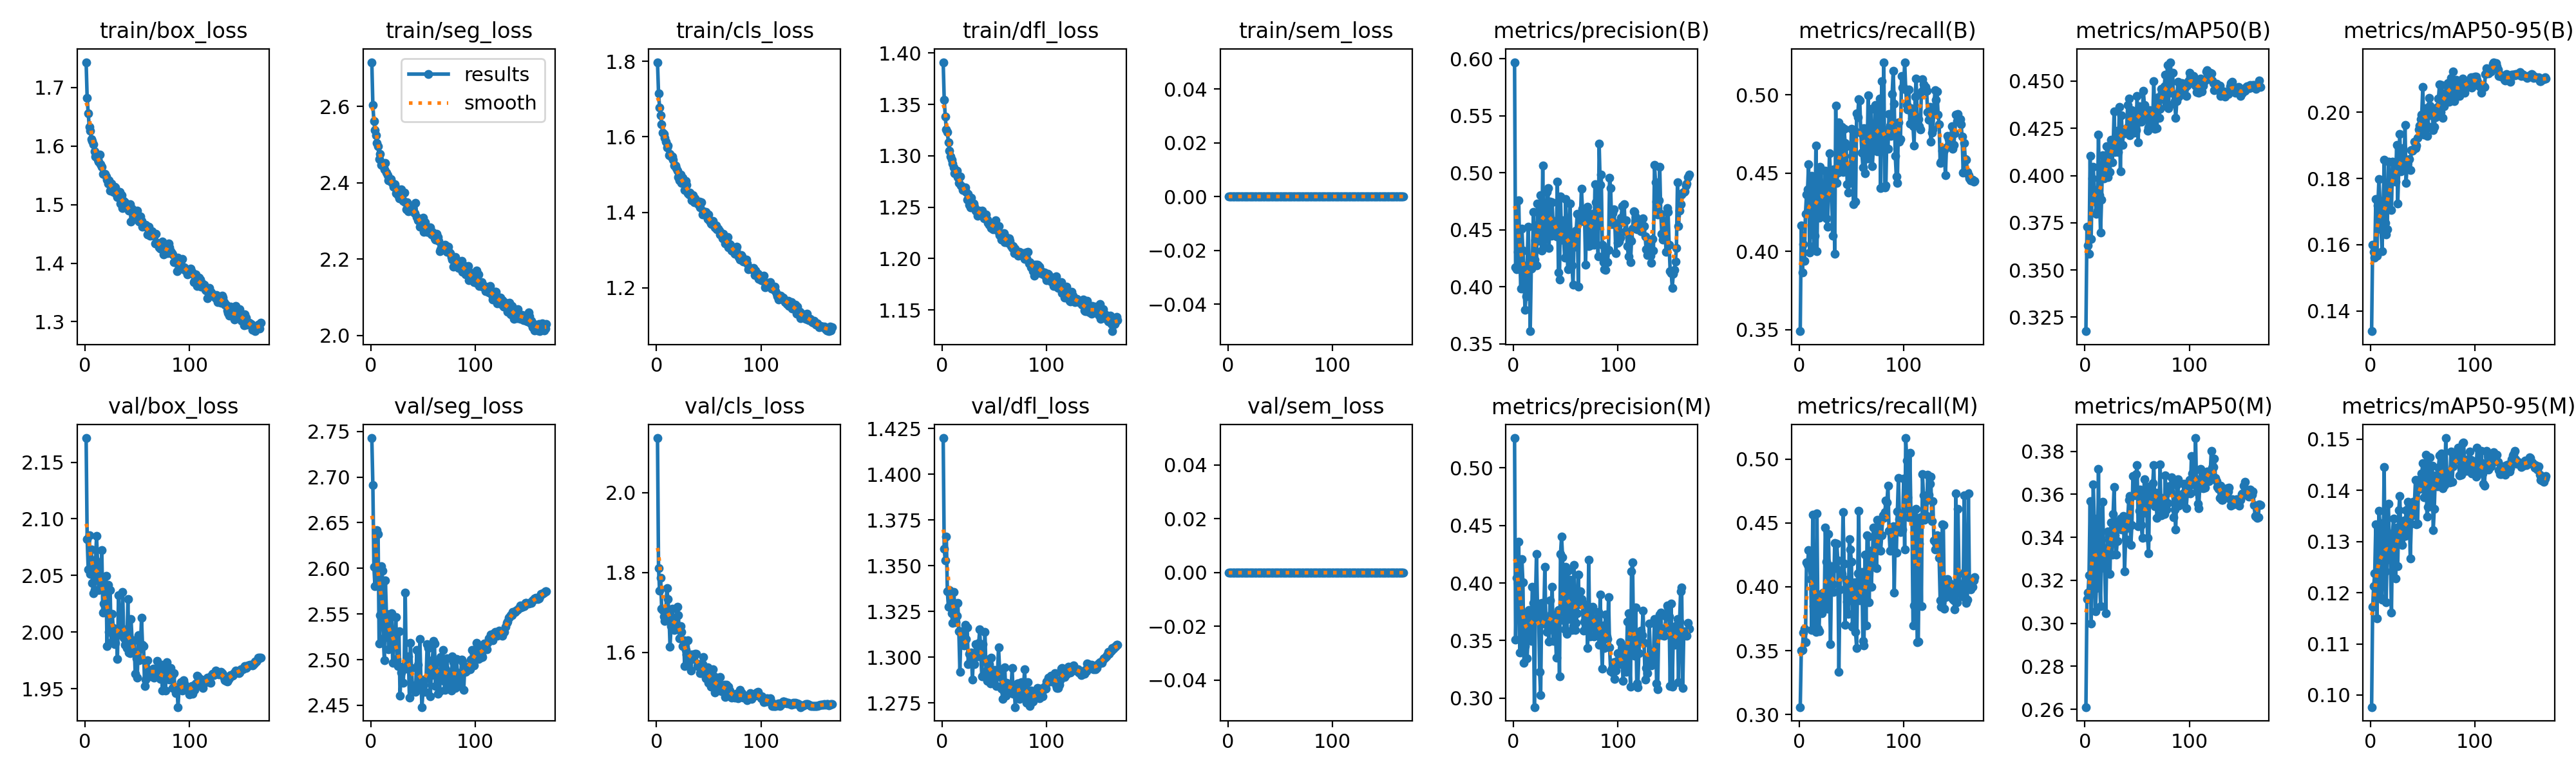

Data behind this chart, as committed beside it:
epoch, time, train/box_loss, train/seg_loss, train/cls_loss, train/dfl_loss, train/sem_loss, metrics/precision(B), metrics/recall(B), metrics/mAP50(B), metrics/mAP50-95(B), metrics/precision(M), metrics/recall(M), metrics/mAP50(M), metrics/mAP50-95(M), val/box_loss, val/seg_loss, val/cls_loss, val/dfl_loss, val/sem_loss, lr/pg0, lr/pg1, lr/pg2
1, 113.5, 1.743, 2.716, 1.798, 1.391, 0, 0.5969, 0.3491, 0.3176, 0.1339, 0.5257, 0.3058, 0.2611, 0.09764, 2.171, 2.743, 2.137, 1.42, 0, 0.0003327, 0.0003327, 0.06706
2, 216.5, 1.682, 2.604, 1.715, 1.355, 0, 0.4171, 0.4167, 0.3729, 0.16, 0.3509, 0.3499, 0.3114, 0.1172, 2.082, 2.691, 1.811, 1.359, 0, 0.000666, 0.000666, 0.03406
3, 317.7, 1.656, 2.561, 1.677, 1.338, 0, 0.4154, 0.3864, 0.3631, 0.1578, 0.4044, 0.3503, 0.3142, 0.1213, 2.056, 2.602, 1.755, 1.353, 0, 0.0009991, 0.0009991, 0.001064
4, 417.4, 1.633, 2.538, 1.657, 1.326, 0, 0.4309, 0.4045, 0.3587, 0.1561, 0.3999, 0.3642, 0.3225, 0.1238, 2.086, 2.58, 1.787, 1.366, 0, 0.0009995, 0.0009995, 0.0009995
5, 517.8, 1.626, 2.524, 1.633, 1.323, 0, 0.4756, 0.3941, 0.4105, 0.1738, 0.4357, 0.3672, 0.3569, 0.1334, 2.051, 2.601, 1.71, 1.336, 0, 0.000999, 0.000999, 0.000999
6, 618.2, 1.611, 2.505, 1.61, 1.313, 0, 0.4272, 0.4241, 0.3665, 0.1568, 0.3396, 0.3568, 0.3, 0.115, 2.073, 2.642, 1.706, 1.327, 0, 0.0009985, 0.0009985, 0.0009985
7, 717.9, 1.609, 2.495, 1.608, 1.305, 0, 0.3983, 0.4364, 0.3984, 0.1718, 0.3519, 0.4189, 0.3288, 0.1233, 2.043, 2.638, 1.69, 1.337, 0, 0.0009978, 0.0009978, 0.0009978
8, 818, 1.604, 2.462, 1.597, 1.299, 0, 0.4511, 0.4395, 0.4048, 0.1798, 0.4209, 0.4173, 0.3646, 0.1361, 2.035, 2.518, 1.679, 1.336, 0, 0.000997, 0.000997, 0.000997
9, 917.9, 1.591, 2.475, 1.587, 1.296, 0, 0.4317, 0.4557, 0.3924, 0.1732, 0.4005, 0.4288, 0.3487, 0.1336, 2.037, 2.548, 1.705, 1.324, 0, 0.0009961, 0.0009961, 0.0009961
10, 1019, 1.582, 2.446, 1.571, 1.292, 0, 0.4117, 0.3993, 0.3862, 0.1646, 0.3308, 0.4154, 0.3055, 0.119, 2.064, 2.603, 1.762, 1.319, 0, 0.0009951, 0.0009951, 0.0009951
11, 1118, 1.582, 2.45, 1.576, 1.289, 0, 0.3797, 0.4258, 0.3798, 0.1581, 0.3454, 0.4061, 0.3163, 0.1187, 2.085, 2.597, 1.733, 1.336, 0, 0.0009939, 0.0009939, 0.0009939
12, 1220, 1.577, 2.444, 1.551, 1.283, 0, 0.3917, 0.4483, 0.3814, 0.1696, 0.3735, 0.3662, 0.3229, 0.1273, 2.061, 2.524, 1.697, 1.329, 0, 0.0009926, 0.0009926, 0.0009926
13, 1318, 1.573, 2.435, 1.554, 1.283, 0, 0.4188, 0.4424, 0.4216, 0.1857, 0.3344, 0.4566, 0.3717, 0.1446, 2.037, 2.499, 1.614, 1.319, 0, 0.0009912, 0.0009912, 0.0009912
14, 1443, 1.585, 2.453, 1.548, 1.286, 0, 0.4529, 0.4034, 0.3897, 0.1666, 0.3544, 0.3847, 0.3255, 0.1242, 2.047, 2.587, 1.666, 1.323, 0, 0.0009897, 0.0009897, 0.0009897
15, 1542, 1.569, 2.427, 1.547, 1.279, 0, 0.4201, 0.4102, 0.3697, 0.1632, 0.3765, 0.3713, 0.308, 0.1182, 2.047, 2.55, 1.71, 1.33, 0, 0.0009881, 0.0009881, 0.0009881
16, 1642, 1.565, 2.42, 1.54, 1.274, 0, 0.3611, 0.4675, 0.3874, 0.1647, 0.3686, 0.3644, 0.3388, 0.1315, 2.072, 2.549, 1.686, 1.314, 0, 0.0009863, 0.0009863, 0.0009863
17, 1743, 1.552, 2.407, 1.524, 1.28, 0, 0.4161, 0.4001, 0.4109, 0.1851, 0.3498, 0.4573, 0.3567, 0.1374, 2.017, 2.511, 1.657, 1.292, 0, 0.0009844, 0.0009844, 0.0009844
18, 1842, 1.552, 2.406, 1.524, 1.271, 0, 0.4173, 0.4486, 0.3984, 0.1778, 0.3968, 0.367, 0.3331, 0.1302, 2.025, 2.523, 1.658, 1.314, 0, 0.0009825, 0.0009825, 0.0009825
19, 1942, 1.552, 2.409, 1.518, 1.27, 0, 0.4655, 0.4214, 0.4023, 0.1793, 0.3829, 0.3654, 0.3256, 0.1264, 2.023, 2.531, 1.669, 1.307, 0, 0.0009803, 0.0009803, 0.0009803
20, 2042, 1.548, 2.402, 1.51, 1.267, 0, 0.4237, 0.4541, 0.4026, 0.1705, 0.2923, 0.3938, 0.3048, 0.1161, 2.05, 2.551, 1.714, 1.309, 0, 0.0009781, 0.0009781, 0.0009781
21, 2143, 1.543, 2.399, 1.492, 1.269, 0, 0.441, 0.452, 0.4155, 0.1852, 0.3839, 0.3905, 0.334, 0.1316, 1.988, 2.497, 1.694, 1.306, 0, 0.0009758, 0.0009758, 0.0009758
22, 2242, 1.536, 2.389, 1.484, 1.269, 0, 0.419, 0.4257, 0.3993, 0.1818, 0.4253, 0.3793, 0.3427, 0.1346, 2.041, 2.531, 1.636, 1.318, 0, 0.0009733, 0.0009733, 0.0009733
23, 2343, 1.542, 2.397, 1.5, 1.265, 0, 0.473, 0.4278, 0.4121, 0.1816, 0.3773, 0.3957, 0.3406, 0.1261, 2, 2.515, 1.666, 1.31, 0, 0.0009707, 0.0009707, 0.0009707
24, 2442, 1.524, 2.372, 1.478, 1.257, 0, 0.4551, 0.426, 0.4017, 0.179, 0.3809, 0.3837, 0.3231, 0.1228, 2.037, 2.547, 1.651, 1.316, 0, 0.000968, 0.000968, 0.000968
25, 2543, 1.536, 2.384, 1.491, 1.263, 0, 0.4404, 0.4516, 0.4191, 0.1901, 0.3226, 0.4464, 0.347, 0.1327, 1.991, 2.501, 1.615, 1.296, 0, 0.0009652, 0.0009652, 0.0009652
26, 2642, 1.525, 2.367, 1.479, 1.252, 0, 0.4803, 0.4211, 0.4071, 0.1724, 0.303, 0.4195, 0.3318, 0.1252, 2.016, 2.493, 1.63, 1.302, 0, 0.0009623, 0.0009623, 0.0009623
27, 2743, 1.521, 2.359, 1.459, 1.25, 0, 0.4318, 0.4157, 0.4133, 0.1831, 0.3825, 0.3829, 0.3508, 0.1361, 2.004, 2.531, 1.566, 1.298, 0, 0.0009593, 0.0009593, 0.0009593
28, 2842, 1.53, 2.375, 1.482, 1.259, 0, 0.5064, 0.4353, 0.4341, 0.1934, 0.366, 0.4415, 0.3636, 0.1389, 1.989, 2.46, 1.607, 1.303, 0, 0.0009561, 0.0009561, 0.0009561
29, 2943, 1.53, 2.383, 1.472, 1.25, 0, 0.4353, 0.4626, 0.4123, 0.1822, 0.3702, 0.4023, 0.3409, 0.1304, 1.991, 2.486, 1.595, 1.288, 0, 0.0009529, 0.0009529, 0.0009529
30, 3042, 1.517, 2.357, 1.451, 1.253, 0, 0.4653, 0.4493, 0.4169, 0.1837, 0.4142, 0.3549, 0.332, 0.1293, 1.997, 2.488, 1.631, 1.302, 0, 0.0009495, 0.0009495, 0.0009495
31, 3142, 1.513, 2.352, 1.447, 1.25, 0, 0.442, 0.4393, 0.4238, 0.1891, 0.3645, 0.4159, 0.3384, 0.1318, 1.976, 2.474, 1.581, 1.296, 0, 0.000946, 0.000946, 0.000946
32, 3241, 1.519, 2.374, 1.452, 1.247, 0, 0.4833, 0.4101, 0.4123, 0.1836, 0.3575, 0.4023, 0.3476, 0.1341, 2.033, 2.494, 1.592, 1.307, 0, 0.0009425, 0.0009425, 0.0009425
33, 3342, 1.522, 2.349, 1.448, 1.246, 0, 0.4864, 0.4523, 0.4363, 0.1962, 0.3624, 0.396, 0.345, 0.1311, 2.001, 2.574, 1.555, 1.302, 0, 0.0009388, 0.0009388, 0.0009388
34, 3441, 1.502, 2.331, 1.431, 1.241, 0, 0.4342, 0.3986, 0.4023, 0.1787, 0.3489, 0.4345, 0.3488, 0.1362, 2.005, 2.49, 1.596, 1.3, 0, 0.000935, 0.000935, 0.000935
35, 3542, 1.516, 2.35, 1.446, 1.247, 0, 0.4744, 0.4931, 0.4317, 0.1844, 0.3851, 0.4145, 0.3437, 0.1317, 2.004, 2.497, 1.584, 1.308, 0, 0.0009311, 0.0009311, 0.0009311
36, 3641, 1.495, 2.325, 1.427, 1.243, 0, 0.4445, 0.4436, 0.4163, 0.1853, 0.3733, 0.4338, 0.3478, 0.1377, 2.035, 2.503, 1.594, 1.315, 0, 0.0009271, 0.0009271, 0.0009271
37, 3742, 1.506, 2.331, 1.437, 1.243, 0, 0.4741, 0.4504, 0.4235, 0.1858, 0.3969, 0.4207, 0.35, 0.1371, 1.995, 2.458, 1.597, 1.301, 0, 0.0009229, 0.0009229, 0.0009229
38, 3841, 1.504, 2.331, 1.428, 1.247, 0, 0.451, 0.4823, 0.4222, 0.1826, 0.3496, 0.3335, 0.3243, 0.1267, 1.989, 2.518, 1.596, 1.29, 0, 0.0009187, 0.0009187, 0.0009187
39, 3942, 1.499, 2.333, 1.426, 1.243, 0, 0.4491, 0.4549, 0.4236, 0.1885, 0.359, 0.3982, 0.3393, 0.1335, 1.993, 2.491, 1.566, 1.307, 0, 0.0009144, 0.0009144, 0.0009144
40, 4041, 1.497, 2.333, 1.421, 1.239, 0, 0.4575, 0.4566, 0.4252, 0.1884, 0.3625, 0.4114, 0.3443, 0.1351, 1.986, 2.468, 1.571, 1.298, 0, 0.00091, 0.00091, 0.00091
41, 4141, 1.496, 2.323, 1.428, 1.241, 0, 0.4444, 0.4794, 0.4375, 0.1888, 0.3351, 0.4102, 0.3484, 0.1377, 2.029, 2.472, 1.571, 1.314, 0, 0.0009055, 0.0009055, 0.0009055
42, 4241, 1.49, 2.321, 1.413, 1.243, 0, 0.492, 0.4506, 0.4408, 0.1912, 0.3718, 0.4586, 0.3573, 0.1373, 1.982, 2.471, 1.548, 1.293, 0, 0.0009008, 0.0009008, 0.0009008
43, 4341, 1.5, 2.348, 1.427, 1.238, 0, 0.4125, 0.4783, 0.4213, 0.1892, 0.3768, 0.4183, 0.3593, 0.1421, 1.981, 2.465, 1.549, 1.287, 0, 0.0008961, 0.0008961, 0.0008961
44, 4441, 1.471, 2.31, 1.395, 1.235, 0, 0.4065, 0.469, 0.4273, 0.1899, 0.3191, 0.3702, 0.3365, 0.1334, 2.012, 2.51, 1.571, 1.299, 0, 0.0008913, 0.0008913, 0.0008913
45, 4540, 1.493, 2.302, 1.402, 1.233, 0, 0.479, 0.4673, 0.4347, 0.1923, 0.4251, 0.4054, 0.3457, 0.1335, 1.993, 2.494, 1.588, 1.296, 0, 0.0008864, 0.0008864, 0.0008864
46, 4640, 1.477, 2.303, 1.398, 1.232, 0, 0.4434, 0.443, 0.4332, 0.1948, 0.44, 0.3885, 0.3686, 0.1418, 1.982, 2.468, 1.551, 1.286, 0, 0.0008814, 0.0008814, 0.0008814
47, 4739, 1.478, 2.284, 1.4, 1.23, 0, 0.4585, 0.4376, 0.4228, 0.1959, 0.4226, 0.3787, 0.3594, 0.1403, 1.993, 2.523, 1.536, 1.3, 0, 0.0008763, 0.0008763, 0.0008763
48, 4840, 1.481, 2.296, 1.391, 1.233, 0, 0.4411, 0.4438, 0.4303, 0.1979, 0.3677, 0.4376, 0.3684, 0.1423, 1.963, 2.478, 1.547, 1.29, 0, 0.0008711, 0.0008711, 0.0008711
49, 4939, 1.476, 2.287, 1.382, 1.228, 0, 0.4255, 0.4545, 0.4241, 0.1993, 0.3599, 0.4293, 0.3695, 0.1433, 1.977, 2.448, 1.562, 1.286, 0, 0.0008658, 0.0008658, 0.0008658
50, 5039, 1.49, 2.309, 1.394, 1.234, 0, 0.4769, 0.4784, 0.4422, 0.2077, 0.4141, 0.4195, 0.3737, 0.1454, 1.96, 2.466, 1.525, 1.293, 0, 0.0008605, 0.0008605, 0.0008605
51, 5139, 1.473, 2.271, 1.377, 1.237, 0, 0.4379, 0.4611, 0.4177, 0.1932, 0.3556, 0.3687, 0.3451, 0.1386, 1.997, 2.473, 1.558, 1.291, 0, 0.000855, 0.000855, 0.000855
52, 5239, 1.471, 2.297, 1.37, 1.229, 0, 0.4152, 0.4303, 0.4366, 0.1982, 0.4105, 0.3702, 0.3523, 0.1408, 1.975, 2.465, 1.515, 1.284, 0, 0.0008495, 0.0008495, 0.0008495
53, 5338, 1.479, 2.279, 1.368, 1.227, 0, 0.4316, 0.4771, 0.4336, 0.2013, 0.369, 0.4035, 0.3621, 0.147, 1.986, 2.48, 1.528, 1.291, 0, 0.0008439, 0.0008439, 0.0008439
54, 5438, 1.472, 2.272, 1.378, 1.232, 0, 0.473, 0.4318, 0.4286, 0.1928, 0.403, 0.3644, 0.3458, 0.1349, 2.013, 2.517, 1.557, 1.305, 0, 0.0008381, 0.0008381, 0.0008381
55, 5537, 1.462, 2.278, 1.367, 1.223, 0, 0.4461, 0.488, 0.4336, 0.1959, 0.3815, 0.3522, 0.3397, 0.1368, 1.989, 2.512, 1.541, 1.294, 0, 0.0008323, 0.0008323, 0.0008323
56, 5637, 1.464, 2.269, 1.36, 1.224, 0, 0.4186, 0.4857, 0.4447, 0.2044, 0.3594, 0.4105, 0.3557, 0.1435, 1.988, 2.485, 1.5, 1.289, 0, 0.0008265, 0.0008265, 0.0008265
57, 5736, 1.464, 2.284, 1.365, 1.219, 0, 0.4016, 0.4971, 0.4372, 0.2021, 0.3625, 0.4597, 0.3671, 0.1465, 1.953, 2.46, 1.51, 1.283, 0, 0.0008205, 0.0008205, 0.0008205
58, 5836, 1.466, 2.264, 1.355, 1.219, 0, 0.4441, 0.4962, 0.432, 0.199, 0.4157, 0.3893, 0.3513, 0.1381, 1.958, 2.483, 1.53, 1.277, 0, 0.0008145, 0.0008145, 0.0008145
59, 5935, 1.461, 2.272, 1.357, 1.225, 0, 0.4351, 0.4757, 0.4344, 0.2006, 0.3593, 0.3955, 0.3633, 0.1449, 1.961, 2.499, 1.508, 1.282, 0, 0.0008084, 0.0008084, 0.0008084
60, 6035, 1.449, 2.268, 1.351, 1.216, 0, 0.4494, 0.4631, 0.4237, 0.1946, 0.3654, 0.4118, 0.3398, 0.1323, 1.975, 2.521, 1.521, 1.294, 0, 0.0008022, 0.0008022, 0.0008022
... 108 more rows
